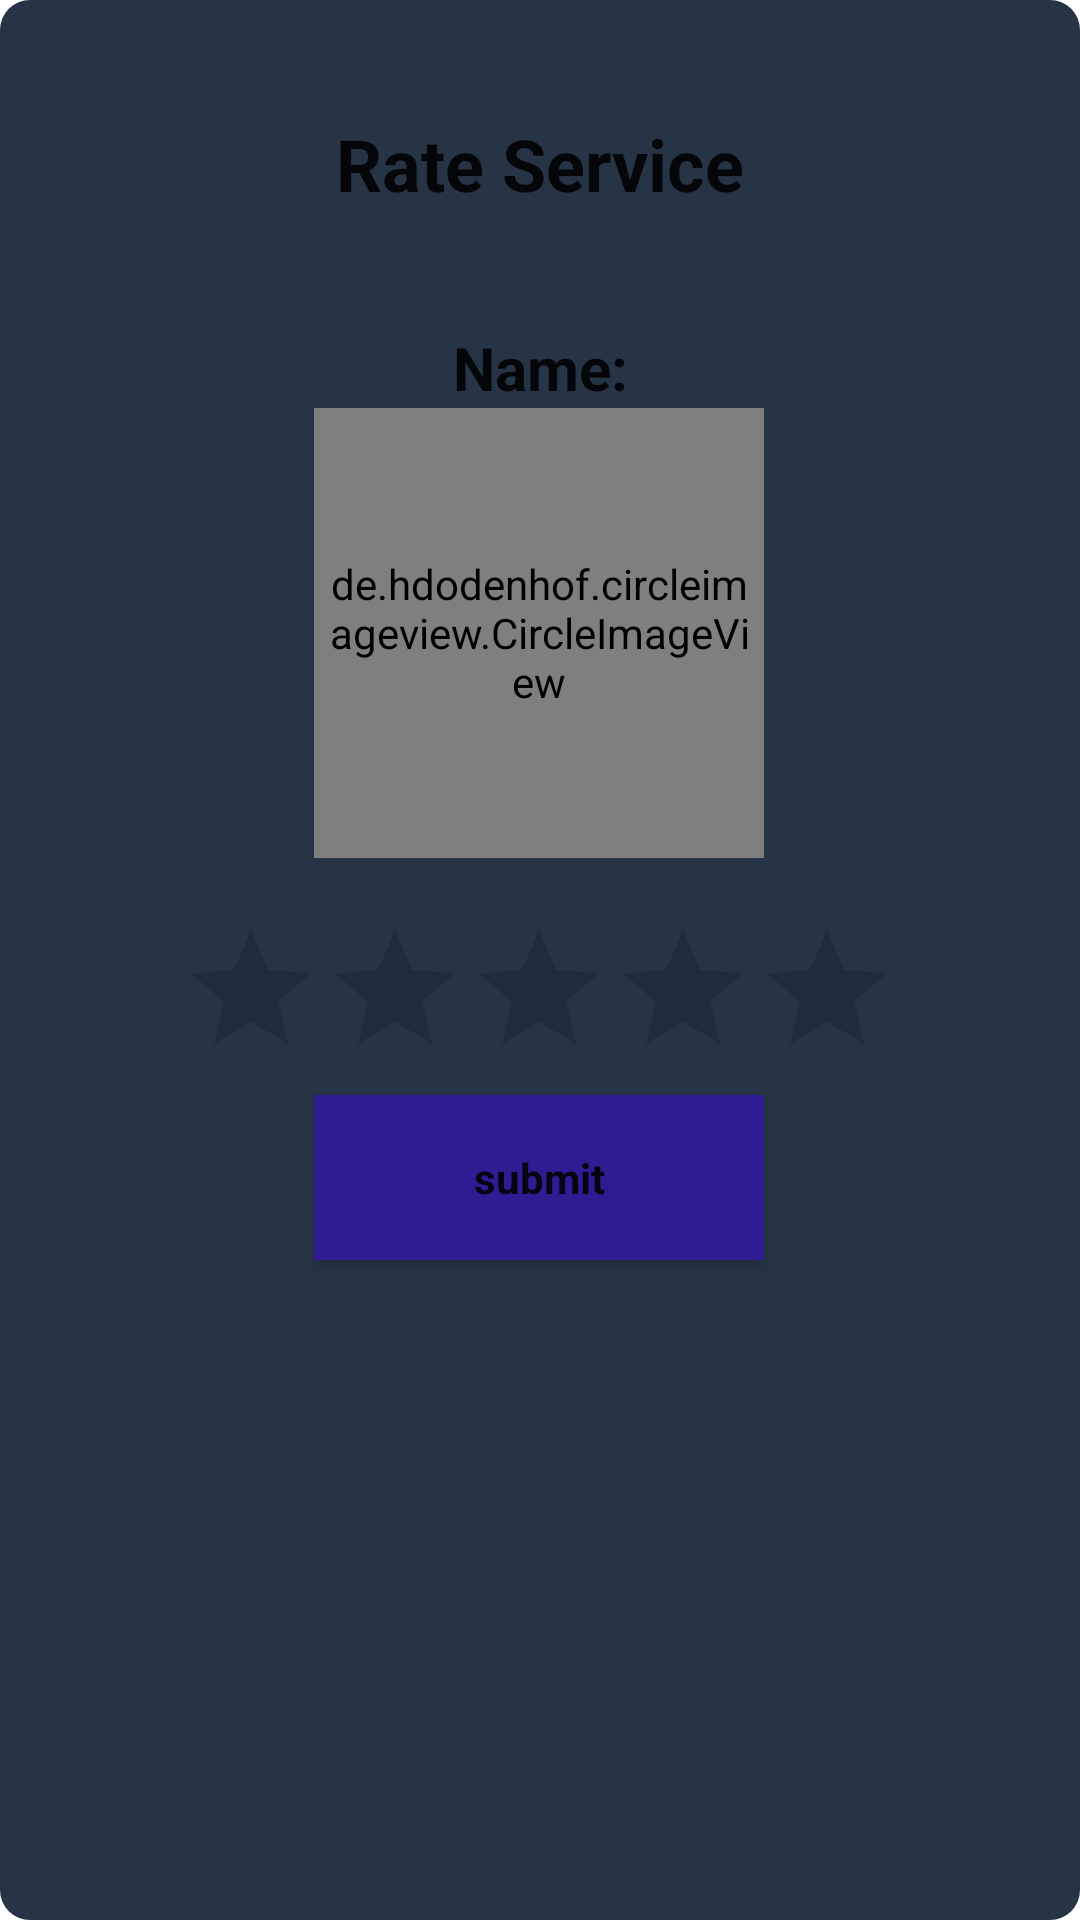

The Android layout XML behind this screen, and the referenced resources:
<!-- AndroidManifest.xml: application theme Theme.PeTITA -->
<!-- res/layout/fragment_rating.xml -->
<?xml version="1.0" encoding="utf-8"?>
<LinearLayout xmlns:android="http://schemas.android.com/apk/res/android"
    xmlns:app="http://schemas.android.com/apk/res-auto"
    xmlns:tools="http://schemas.android.com/tools"
    android:layout_width="match_parent"
    android:layout_height="match_parent"
    tools:context=".RatingFragment">


    <androidx.constraintlayout.widget.ConstraintLayout
        android:layout_width="match_parent"
        android:layout_height="match_parent"
        android:background="@drawable/fondo">

        <RatingBar
            android:id="@+id/ratingBar"
            android:layout_width="240dp"
            android:layout_height="55dp"
            android:layout_marginTop="20dp"
            android:layout_weight="1"
            app:layout_constraintEnd_toEndOf="parent"
            app:layout_constraintHorizontal_bias="0.497"
            app:layout_constraintStart_toStartOf="parent"
            app:layout_constraintTop_toBottomOf="@+id/perfilalfredo"
            tools:ignore="SpeakableTextPresentCheck" />

        <de.hdodenhof.circleimageview.CircleImageView
            android:id="@+id/perfilalfredo"
            android:layout_width="150dp"
            android:layout_height="150dp"
            android:layout_gravity="center"
            android:layout_marginTop="136dp"
            android:padding="5dp"
            android:src="@drawable/support"
            app:layout_constraintEnd_toEndOf="parent"
            app:layout_constraintHorizontal_bias="0.498"
            app:layout_constraintStart_toStartOf="parent"
            app:layout_constraintTop_toTopOf="parent"
            tools:ignore="MissingClass" />

        <TextView
            android:id="@+id/txt_nombreTec"
            android:layout_width="wrap_content"
            android:layout_height="wrap_content"
            android:text="@string/name"
            android:textAppearance="@style/TextAppearance.AppCompat.Body1"
            android:textSize="20sp"
            android:textStyle="bold"
            app:layout_constraintBottom_toTopOf="@+id/perfilalfredo"
            app:layout_constraintEnd_toEndOf="parent"
            app:layout_constraintStart_toStartOf="parent" />

        <TextView
            android:id="@+id/textView15"
            android:layout_width="wrap_content"
            android:layout_height="wrap_content"
            android:text="@string/rateService"
            android:textAppearance="@style/TextAppearance.AppCompat.Body1"
            android:textSize="24sp"
            android:textStyle="bold"
            android:typeface="sans"
            app:layout_constraintBottom_toTopOf="@+id/txt_nombreTec"
            app:layout_constraintEnd_toEndOf="parent"
            app:layout_constraintStart_toStartOf="parent"
            app:layout_constraintTop_toTopOf="parent" />

        <Button
            android:id="@+id/btn_saveRating"
            android:layout_width="150dp"
            android:layout_height="55dp"
            android:layout_marginTop="4dp"
            android:background="#311B92"
            android:text="@string/submit"
            android:textAppearance="@style/TextAppearance.AppCompat.Body1"
            android:textStyle="bold"
            android:typeface="sans"
            app:backgroundTint="@null"
            app:layout_constraintEnd_toEndOf="@+id/ratingBar"
            app:layout_constraintStart_toStartOf="@+id/ratingBar"
            app:layout_constraintTop_toBottomOf="@+id/ratingBar" />

    </androidx.constraintlayout.widget.ConstraintLayout>

</LinearLayout>
<!-- resources referenced by this layout -->
<resources>
  <!-- drawable fondo (drawable) -->
  <?xml version="1.0" encoding="utf-8"?>
  <shape xmlns:android="http://schemas.android.com/apk/res/android">
      <solid android:color="#263445"></solid>
      <corners android:radius="10dp"></corners>
  </shape>
  <string name="name">Name:</string>
  <string name="rateService">Rate Service</string>
  <string name="submit">submit</string>
  <style name="Theme.PeTITA" parent="Theme.MaterialComponents.DayNight.DarkActionBar">
          
          <item name="colorPrimary">@color/purple_500</item>
          <item name="colorPrimaryVariant">@color/purple_700</item>
          <item name="colorOnPrimary">@color/white</item>
          
          <item name="colorSecondary">@color/teal_200</item>
          <item name="colorSecondaryVariant">@color/teal_700</item>
          <item name="colorOnSecondary">@color/black</item>
          
          <item name="android:statusBarColor" tools:targetApi="l">?attr/colorPrimaryVariant</item>
          
      </style>
  <color name="purple_500">#FF6200EE</color>
  <color name="purple_700">#FF3700B3</color>
  <color name="white">#FFFFFFFF</color>
  <color name="teal_200">#FF03DAC5</color>
  <color name="teal_700">#FF018786</color>
  <color name="black">#FF000000</color>
</resources>
